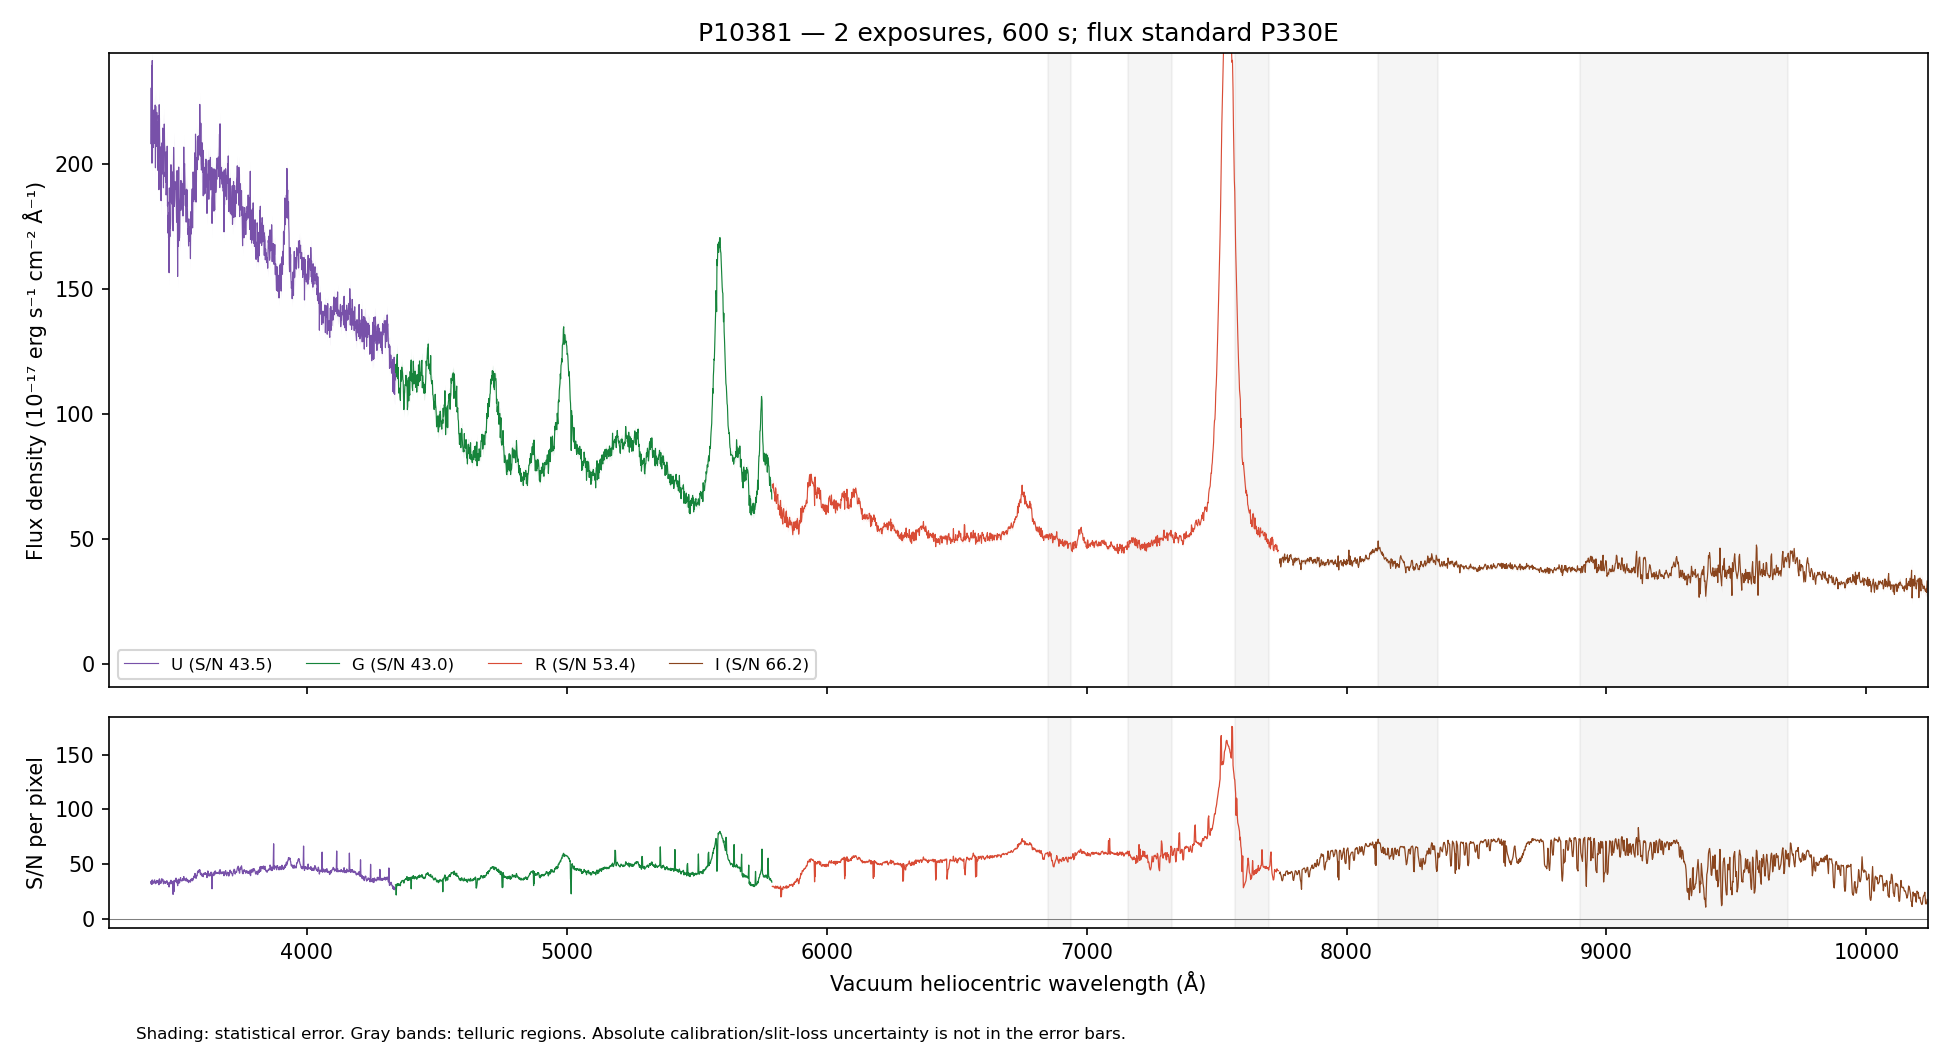

Values plotted in this chart, from the file beside it:
WAVE_VAC_HELIO_A, FLUX, FLUX_ERR, FLUX_UNCORR, ERR_UNCORR, TELLURIC, TELLURIC_ERR, FLUX_ALTSTD, MASK, QUALITY, CHANNEL
3242, 291.5, 9.936, 291.5, 9.936, 1.0, 0.0, 183.7, False, 2, U
3243, 262.2, 9.55, 262.2, 9.55, 1.0, 0.0, 165.9, False, 2, U
3244, 273.3, 9.647, 273.3, 9.647, 1.0, 0.0, 173.7, False, 2, U
3245, 260.4, 9.323, 260.4, 9.323, 1.0, 0.0, 166.1, False, 2, U
3246, 269.6, 9.552, 269.6, 9.552, 1.0, 0.0, 172.7, False, 2, U
3247, 269.4, 9.349, 269.4, 9.349, 1.0, 0.0, 173.2, False, 2, U
3248, 251.4, 8.989, 251.4, 8.989, 1.0, 0.0, 162.1, False, 2, U
3249, 247.9, 8.811, 247.9, 8.811, 1.0, 0.0, 160.3, False, 2, U
3250, 229, 8.628, 229, 8.628, 1.0, 0.0, 148.5, False, 2, U
3251, 235.7, 8.719, 235.7, 8.719, 1.0, 0.0, 153.2, False, 2, U
3252, 252, 8.868, 252, 8.868, 1.0, 0.0, 164.2, False, 2, U
3253, 247.5, 8.771, 247.5, 8.771, 1.0, 0.0, 161.6, False, 2, U
3254, 244.3, 8.753, 244.3, 8.753, 1.0, 0.0, 159.7, False, 2, U
3255, 230.2, 8.789, 230.2, 8.789, 1.0, 0.0, 150.7, False, 2, U
3256, 235.2, 8.987, 235.2, 8.987, 1.0, 0.0, 154.1, False, 2, U
3257, 220.2, 8.814, 220.2, 8.814, 1.0, 0.0, 144.4, False, 2, U
3258, 238.7, 9.042, 238.7, 9.042, 1.0, 0.0, 156.6, False, 2, U
3259, 226.8, 8.952, 226.8, 8.952, 1.0, 0.0, 148.7, False, 2, U
3260, 242.3, 9.101, 242.3, 9.101, 1.0, 0.0, 158.9, False, 2, U
3261, 237, 9.102, 237, 9.102, 1.0, 0.0, 155.2, False, 2, U
3262, 239.1, 9.111, 239.1, 9.111, 1.0, 0.0, 156.4, False, 2, U
3263, 260, 9.167, 260, 9.167, 1.0, 0.0, 169.8, False, 2, U
3264, 259.9, 9.073, 259.9, 9.073, 1.0, 0.0, 169.4, False, 2, U
3265, 257.9, 8.974, 257.9, 8.974, 1.0, 0.0, 167.7, False, 2, U
3266, 267.2, 9.22, 267.2, 9.22, 1.0, 0.0, 173.3, False, 2, U
3267, 247.5, 9.128, 247.5, 9.128, 1.0, 0.0, 160.1, False, 2, U
3268, 270.9, 9.362, 270.9, 9.362, 1.0, 0.0, 174.7, False, 2, U
3269, 257.4, 9.172, 257.4, 9.172, 1.0, 0.0, 165.6, False, 2, U
3271, 232.8, 8.718, 232.8, 8.718, 1.0, 0.0, 149.3, False, 2, U
3272, 240.7, 8.783, 240.7, 8.783, 1.0, 0.0, 154, False, 2, U
3273, 261.1, 8.945, 261.1, 8.945, 1.0, 0.0, 166.6, False, 2, U
3274, 258.3, 8.985, 258.3, 8.985, 1.0, 0.0, 164.3, False, 2, U
3275, 246.2, 8.916, 246.2, 8.916, 1.0, 0.0, 156.3, False, 2, U
3276, 252.4, 8.923, 252.4, 8.923, 1.0, 0.0, 159.9, False, 2, U
3277, 252.6, 8.865, 252.6, 8.865, 1.0, 0.0, 159.8, False, 2, U
3278, 242.9, 8.605, 242.9, 8.605, 1.0, 0.0, 153.4, False, 2, U
3279, 250, 8.593, 250, 8.593, 1.0, 0.0, 157.8, False, 2, U
3280, 222.1, 8.352, 222.1, 8.352, 1.0, 0.0, 140.1, False, 2, U
3281, 229.6, 8.42, 229.6, 8.42, 1.0, 0.0, 144.8, False, 2, U
3282, 253.6, 8.628, 253.6, 8.628, 1.0, 0.0, 160.1, False, 2, U
3283, 238.2, 8.531, 238.2, 8.531, 1.0, 0.0, 150.5, False, 2, U
3284, 250.8, 8.617, 250.8, 8.617, 1.0, 0.0, 158.7, False, 2, U
3285, 253.9, 8.716, 253.9, 8.716, 1.0, 0.0, 161, False, 2, U
3286, 253, 8.456, 253, 8.456, 1.0, 0.0, 160.8, False, 2, U
3287, 248.4, 8.365, 248.4, 8.365, 1.0, 0.0, 158.3, False, 2, U
3288, 237.9, 8.209, 237.9, 8.209, 1.0, 0.0, 152, False, 2, U
3289, 225.6, 8.312, 225.6, 8.312, 1.0, 0.0, 144.6, False, 2, U
3290, 248.5, 8.643, 248.5, 8.643, 1.0, 0.0, 159.7, False, 2, U
3291, 238.4, 8.548, 238.4, 8.548, 1.0, 0.0, 153.7, False, 2, U
3292, 229.3, 8.431, 229.3, 8.431, 1.0, 0.0, 148.2, False, 2, U
3293, 225.4, 8.513, 225.4, 8.513, 1.0, 0.0, 146.1, False, 2, U
3294, 231.7, 8.542, 231.7, 8.542, 1.0, 0.0, 150.6, False, 2, U
3295, 233.5, 8.491, 233.5, 8.491, 1.0, 0.0, 152.1, False, 2, U
3296, 228.6, 8.466, 228.6, 8.466, 1.0, 0.0, 149.2, False, 2, U
3297, 228.9, 8.32, 228.9, 8.32, 1.0, 0.0, 149.7, False, 2, U
3298, 228.9, 8.385, 228.9, 8.385, 1.0, 0.0, 149.8, False, 2, U
3299, 261.4, 8.635, 261.4, 8.635, 1.0, 0.0, 171.3, False, 2, U
3300, 258.3, 8.612, 258.3, 8.612, 1.0, 0.0, 169.2, False, 2, U
3301, 229.3, 8.345, 229.3, 8.345, 1.0, 0.0, 150.2, False, 2, U
3302, 216.4, 7.946, 216.4, 7.946, 1.0, 0.0, 141.6, False, 2, U
... 4,407 more rows
